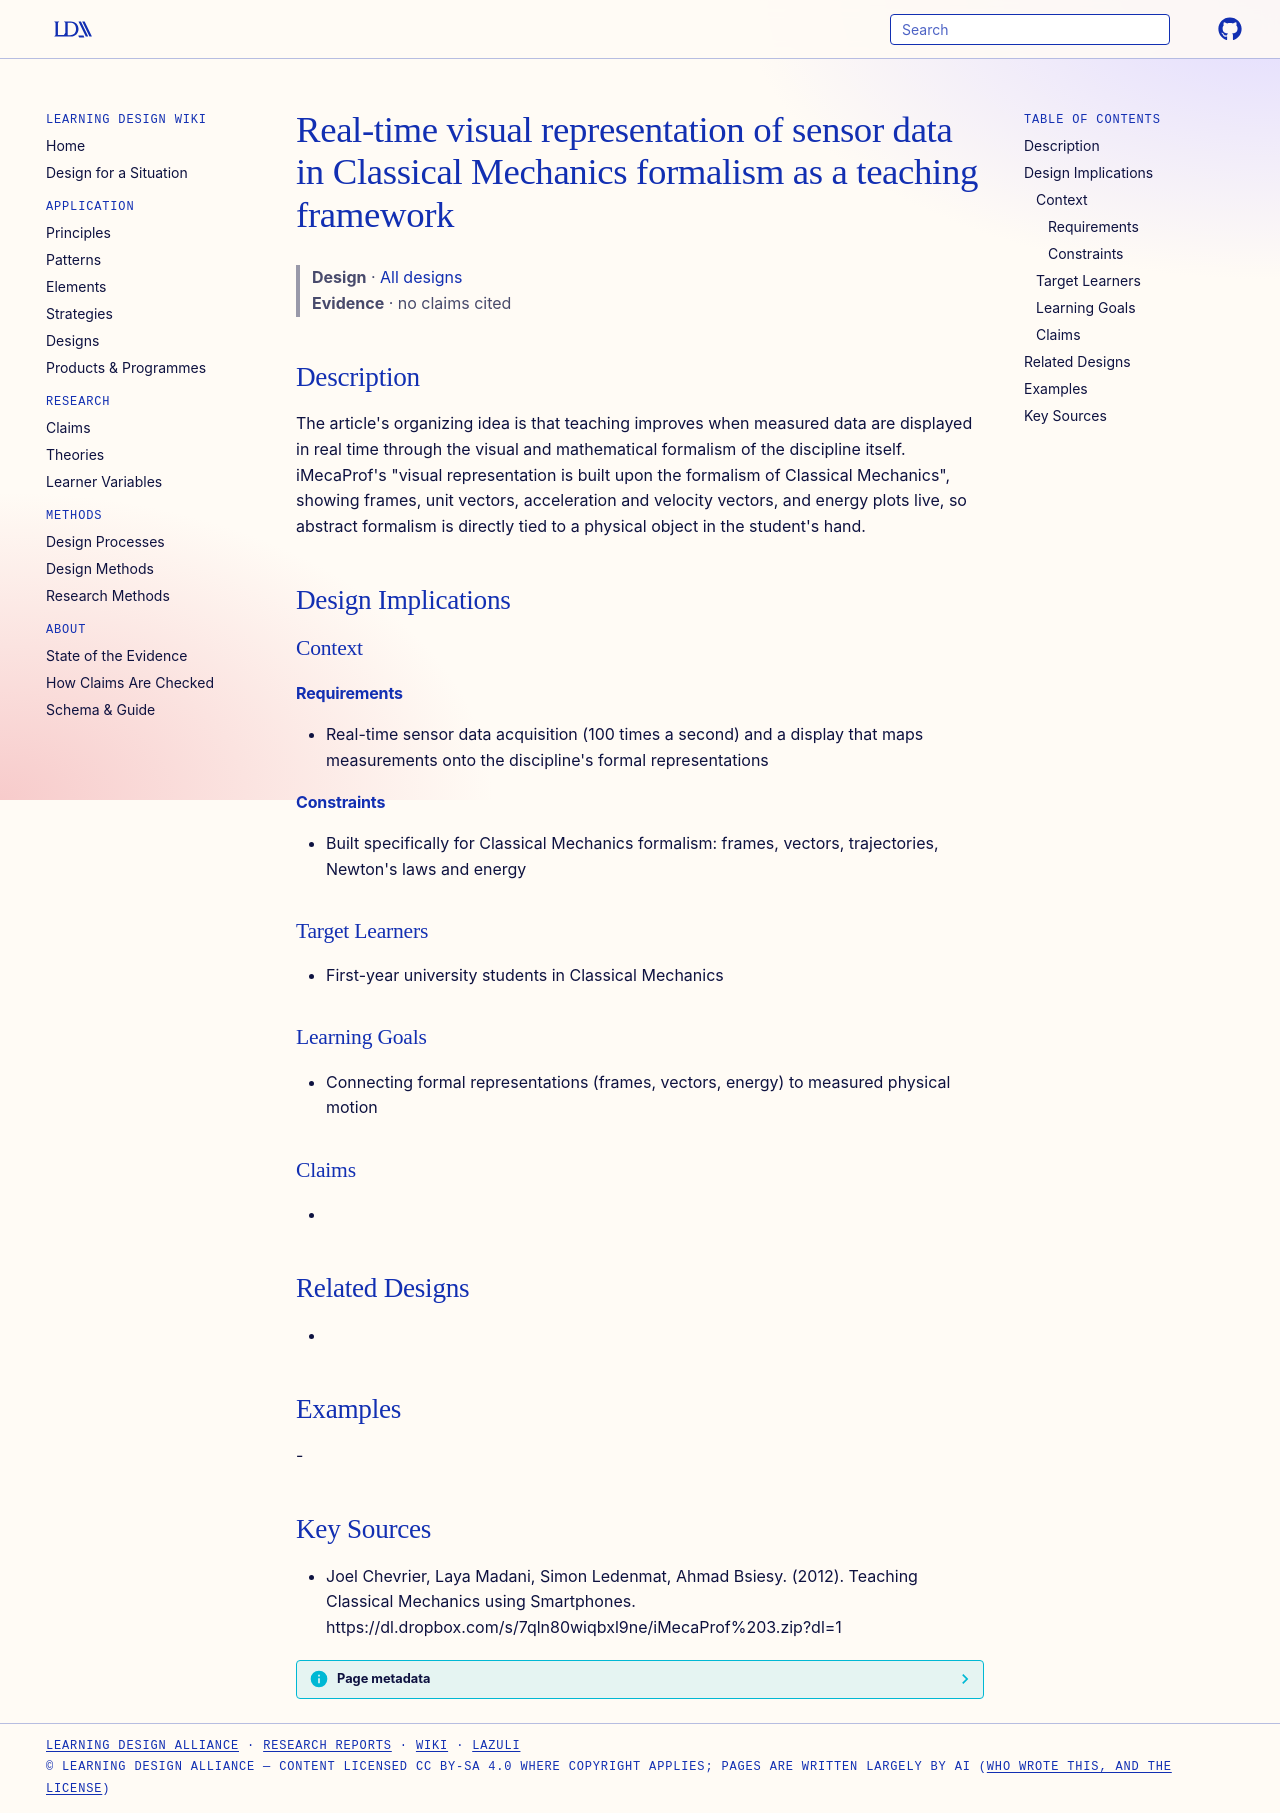

repository: Learning-Design-Alliance/learning-wiki · page: designs/real-time-formalism-based-visual-sensor-representation/index.html · generator: mkdocs

---
type: design
id: real-time-formalism-based-visual-sensor-representation
title: Real-time visual representation of sensor data in Classical Mechanics formalism as a teaching framework
description: "The article's organizing idea is that teaching improves when measured data are displayed in real time through the visual and mathematical formalism of the discipline itself."
status: review
generated:
  by: "process:settle-candidates"
  at: 2026-11-17
sources:
  - id: joel-chevrier-2012
    resource: "https://dl.dropbox.com/s/7qln80wiqbxl9ne/iMecaProf%203.zip?dl=1"
    title: "Joel Chevrier, Laya Madani, Simon Ledenmat, Ahmad Bsiesy. (2012). Teaching Classical Mechanics using Smartphones. https://dl.dropbox.com/s/7qln80wiqbxl9ne/iMecaProf%203.zip?dl=1"
    author: Joel Chevrier, Laya Madani, Simon Ledenmat, Ahmad Bsiesy
---

# Real-time visual representation of sensor data in Classical Mechanics formalism as a teaching framework

> **Design** · [All designs](index.md)
> **Evidence** · no claims cited

## Description
The article's organizing idea is that teaching improves when measured data are displayed in real time through the visual and mathematical formalism of the discipline itself. iMecaProf's "visual representation is built upon the formalism of Classical Mechanics", showing frames, unit vectors, acceleration and velocity vectors, and energy plots live, so abstract formalism is directly tied to a physical object in the student's hand.

## Design Implications

### Context
#### Requirements
- Real-time sensor data acquisition (100 times a second) and a display that maps measurements onto the discipline's formal representations
#### Constraints
- Built specifically for Classical Mechanics formalism: frames, vectors, trajectories, Newton's laws and energy

### Target Learners
- First-year university students in Classical Mechanics

### Learning Goals
- Connecting formal representations (frames, vectors, energy) to measured physical motion

### Claims
- 

## Related Designs
- 

## Examples
-

## Key Sources
- Joel Chevrier, Laya Madani, Simon Ledenmat, Ahmad Bsiesy. (2012). Teaching Classical Mechanics using Smartphones. https://dl.dropbox.com/s/7qln80wiqbxl9ne/iMecaProf%203.zip?dl=1
